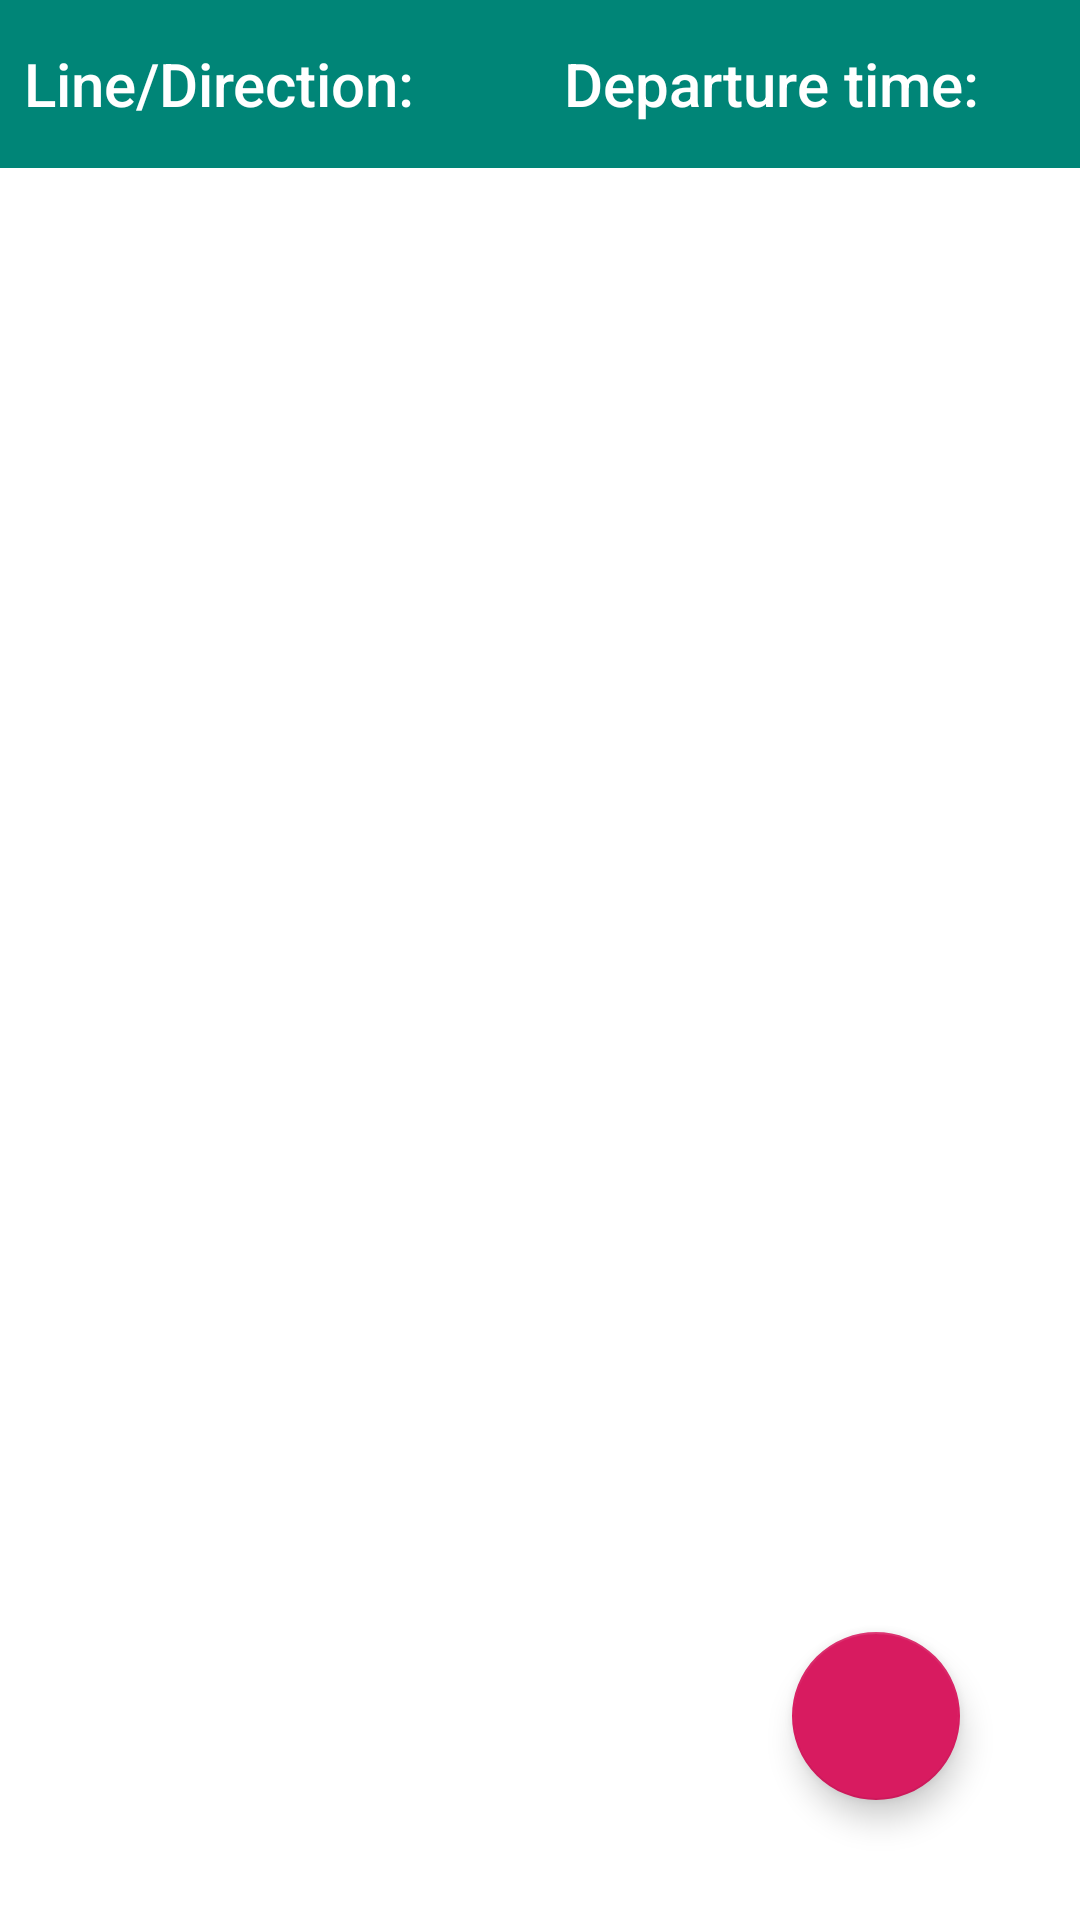

Here is an Android app screen rendered from its layout file. Give the layout XML and the strings, colors and styles it references.
<!-- AndroidManifest.xml: application theme AppTheme -->
<!-- res/layout/activity_departures.xml -->
<?xml version="1.0" encoding="utf-8"?>
<LinearLayout xmlns:android="http://schemas.android.com/apk/res/android"
    xmlns:app="http://schemas.android.com/apk/res-auto"
    xmlns:tools="http://schemas.android.com/tools"
    android:layout_width="match_parent"
    android:layout_height="match_parent"
    android:orientation="vertical"
    tools:context=".DeparturesActivity">

    <LinearLayout
        android:layout_width="match_parent"
        android:layout_height="wrap_content">

        <androidx.appcompat.widget.Toolbar
            android:id="@+id/toolbar4"
            android:layout_width="0dp"
            android:layout_height="wrap_content"
            android:layout_weight="1"
            android:background="?attr/colorPrimary"
            android:minHeight="?attr/actionBarSize"
            android:theme="?attr/actionBarTheme"
            app:contentInsetStart="8dp"
            app:title="@string/linedirection" />

        <androidx.appcompat.widget.Toolbar
            android:id="@+id/toolbar5"
            android:layout_width="0dp"
            android:layout_height="wrap_content"
            android:layout_weight="1"
            android:background="?attr/colorPrimary"
            android:minHeight="?attr/actionBarSize"
            android:theme="?attr/actionBarTheme"
            app:contentInsetStart="8dp"
            app:title="@string/departure_time"
            app:titleMargin="4dp" />
    </LinearLayout>

    <RelativeLayout
        android:layout_width="match_parent"
        android:layout_height="match_parent">

        <com.google.android.material.floatingactionbutton.FloatingActionButton
            android:id="@+id/showWayButton"
            android:layout_width="wrap_content"
            android:layout_height="wrap_content"
            android:layout_alignParentEnd="true"
            android:layout_alignParentBottom="true"
            android:layout_marginEnd="40dp"
            android:layout_marginBottom="40dp"
            android:background="@color/greyButton"
            android:clickable="true"
            app:maxImageSize="36dp"
            app:srcCompat="@drawable/ic_map_black_36dp" />

        <ListView
            android:id="@+id/departuresListView"
            android:layout_width="match_parent"
            android:layout_height="match_parent"
            android:paddingTop="5dp" />
    </RelativeLayout>

</LinearLayout>
<!-- resources referenced by this layout -->
<resources>
  <color name="greyButton">#7E7D7D</color>
  <string name="departure_time">Departure time:</string>
  <string name="linedirection">Line/Direction:</string>
  <style name="AppTheme" parent="Theme.AppCompat.Light.DarkActionBar">
          
          <item name="themeName">Standard</item>
          <item name="colorPrimary">@color/colorPrimary</item>
          <item name="colorPrimaryDark">@color/colorPrimaryDark</item>
          <item name="colorAccent">@color/colorAccent</item>
          <item name="android:windowBackground">@color/backGroundWhite</item>
          <item name="android:textColor">@color/backGroundBlack</item>
          <item name="android:colorButtonNormal">@color/greyButton</item>
      </style>
  <color name="colorPrimary">#008577</color>
  <color name="colorPrimaryDark">#00574B</color>
  <color name="colorAccent">#D81B60</color>
  <color name="backGroundWhite">#FFFFFF</color>
  <color name="backGroundBlack">#1F1C1C</color>
</resources>
